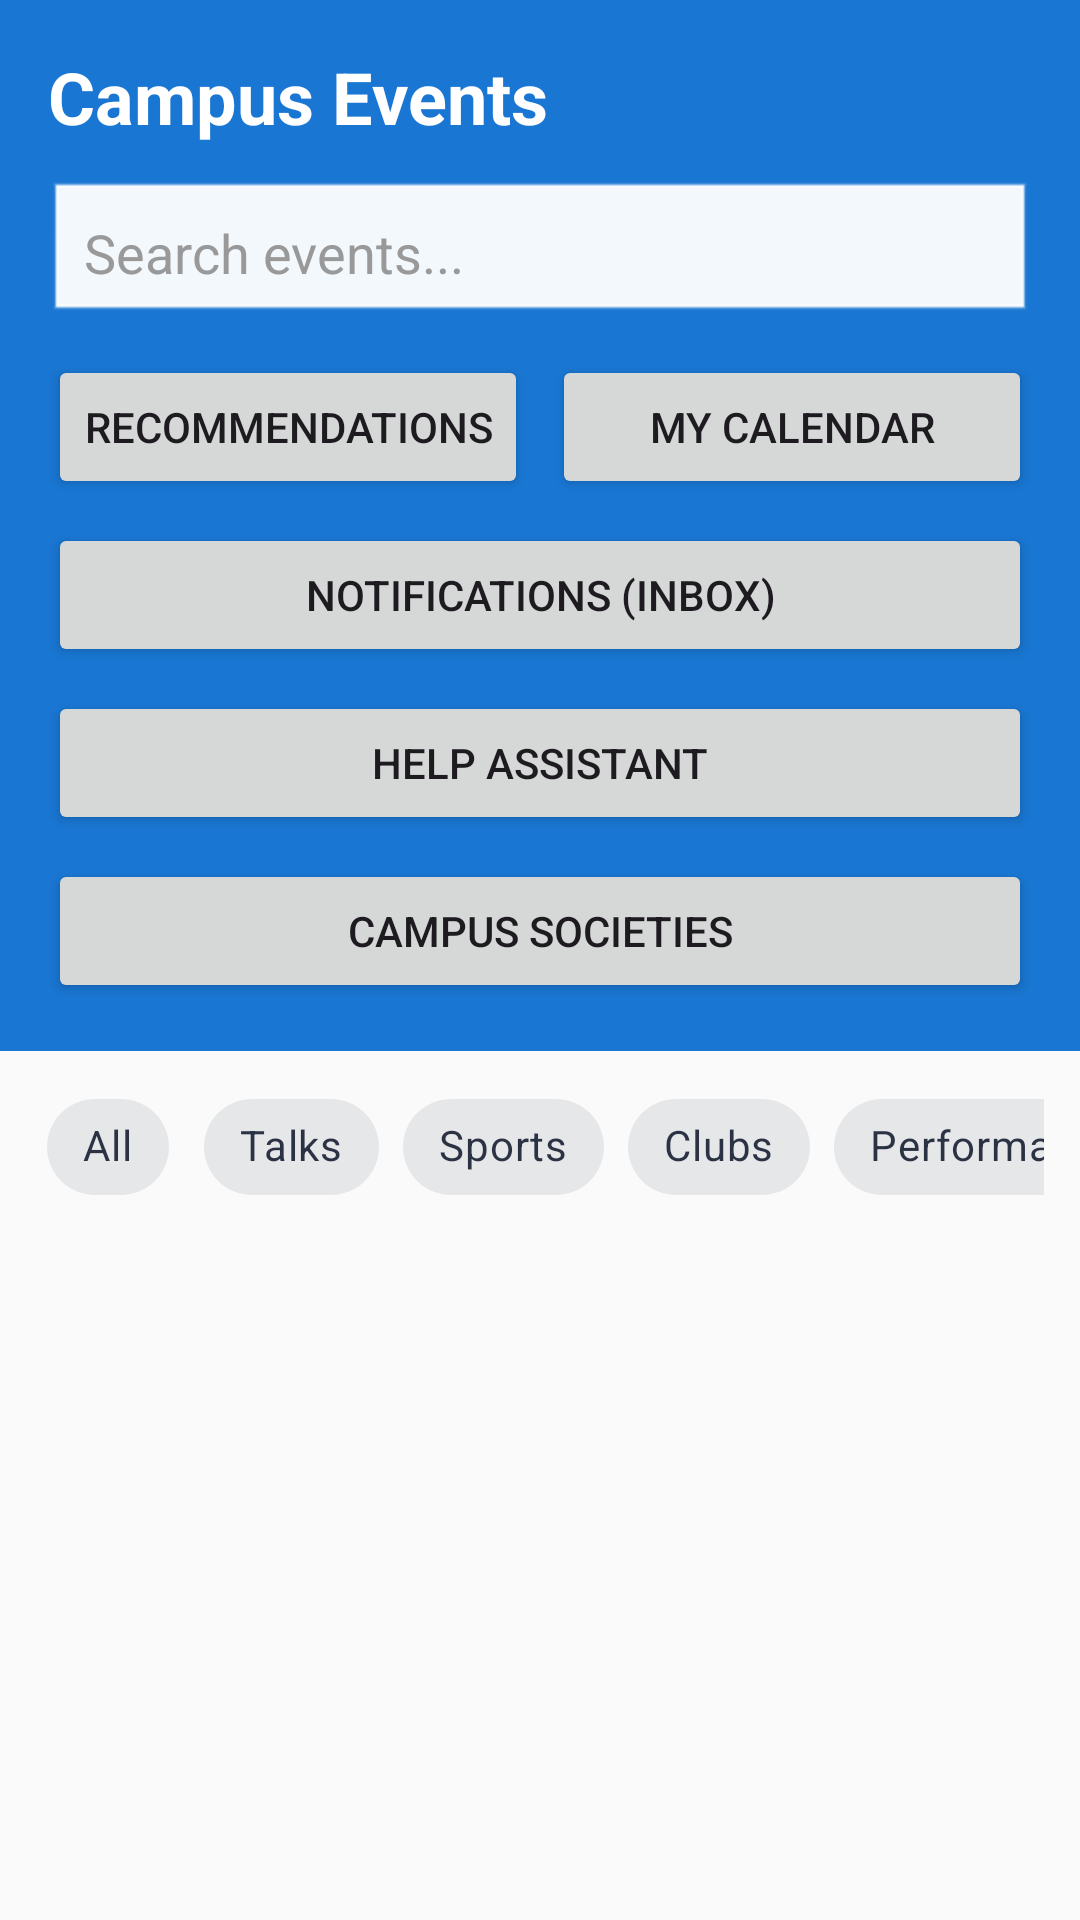

This screen was rendered from an Android layout file. Write that file and the resources it references.
<!-- AndroidManifest.xml: application theme Theme.CampusEventsTest -->
<!-- res/layout/activity_event_list.xml -->
<?xml version="1.0" encoding="utf-8"?>
<LinearLayout xmlns:android="http://schemas.android.com/apk/res/android"
    xmlns:app="http://schemas.android.com/apk/res-auto"
    android:layout_width="match_parent"
    android:layout_height="match_parent"
    android:orientation="vertical"
    android:background="#FAFAFA">

    
    <LinearLayout
        android:layout_width="match_parent"
        android:layout_height="wrap_content"
        android:orientation="vertical"
        android:padding="16dp"
        android:background="#1976D2">

        <TextView
            android:layout_width="wrap_content"
            android:layout_height="wrap_content"
            android:text="Campus Events"
            android:textSize="24sp"
            android:textStyle="bold"
            android:textColor="#FFFFFF"
            android:layout_marginBottom="12dp" />

        
        <EditText
            android:id="@+id/search_bar"
            android:layout_width="match_parent"
            android:layout_height="48dp"
            android:hint="Search events..."
            android:inputType="text"
            android:padding="12dp"
            android:background="@android:drawable/edit_text"
            android:backgroundTint="#FFFFFF"
            android:textColor="#333333"
            android:textColorHint="#999999" />

        <LinearLayout
            android:layout_width="match_parent"
            android:layout_height="wrap_content"
            android:orientation="horizontal"
            android:layout_marginTop="10dp">

            <Button
                android:id="@+id/recommendations_button"
                android:layout_width="0dp"
                android:layout_height="wrap_content"
                android:layout_weight="1"
                android:text="Recommendations" />

            <Button
                android:id="@+id/my_calendar_button"
                android:layout_width="0dp"
                android:layout_height="wrap_content"
                android:layout_weight="1"
                android:layout_marginStart="8dp"
                android:text="My Calendar" />
        </LinearLayout>

        <Button
            android:id="@+id/notifications_inbox_button"
            android:layout_width="match_parent"
            android:layout_height="wrap_content"
            android:layout_marginTop="8dp"
            android:text="Notifications (Inbox)" />

        <Button
            android:id="@+id/help_assistant_button"
            android:layout_width="match_parent"
            android:layout_height="wrap_content"
            android:layout_marginTop="8dp"
            android:text="Help Assistant" />

        <Button
            android:id="@+id/campus_societies_button"
            android:layout_width="match_parent"
            android:layout_height="wrap_content"
            android:layout_marginTop="8dp"
            android:text="@string/campus_societies_button" />

    </LinearLayout>

    
    <HorizontalScrollView
        android:layout_width="match_parent"
        android:layout_height="wrap_content"
        android:scrollbars="none"
        android:paddingStart="12dp"
        android:paddingEnd="12dp"
        android:paddingTop="8dp"
        android:paddingBottom="8dp">

        <com.google.android.material.chip.ChipGroup
            android:id="@+id/category_chips"
            android:layout_width="wrap_content"
            android:layout_height="wrap_content"
            app:singleSelection="true"
            app:selectionRequired="false">

            <com.google.android.material.chip.Chip
                android:id="@+id/chip_all"
                android:layout_width="wrap_content"
                android:layout_height="wrap_content"
                android:text="All"
                style="@style/Widget.MaterialComponents.Chip.Choice" />

            <com.google.android.material.chip.Chip
                android:id="@+id/chip_talks"
                android:layout_width="wrap_content"
                android:layout_height="wrap_content"
                android:text="Talks"
                style="@style/Widget.MaterialComponents.Chip.Choice" />

            <com.google.android.material.chip.Chip
                android:id="@+id/chip_sports"
                android:layout_width="wrap_content"
                android:layout_height="wrap_content"
                android:text="Sports"
                style="@style/Widget.MaterialComponents.Chip.Choice" />

            <com.google.android.material.chip.Chip
                android:id="@+id/chip_clubs"
                android:layout_width="wrap_content"
                android:layout_height="wrap_content"
                android:text="Clubs"
                style="@style/Widget.MaterialComponents.Chip.Choice" />

            <com.google.android.material.chip.Chip
                android:id="@+id/chip_performances"
                android:layout_width="wrap_content"
                android:layout_height="wrap_content"
                android:text="Performances"
                style="@style/Widget.MaterialComponents.Chip.Choice" />

        </com.google.android.material.chip.ChipGroup>

    </HorizontalScrollView>

    
    <ProgressBar
        android:id="@+id/loading_bar"
        android:layout_width="wrap_content"
        android:layout_height="wrap_content"
        android:layout_gravity="center"
        android:layout_marginTop="32dp"
        android:visibility="gone" />

    
    <TextView
        android:id="@+id/empty_state_text"
        android:layout_width="match_parent"
        android:layout_height="wrap_content"
        android:layout_marginTop="24dp"
        android:gravity="center"
        android:paddingStart="24dp"
        android:paddingEnd="24dp"
        android:text="No live events yet. Ask an organizer to create one."
        android:textColor="#666666"
        android:textSize="14sp"
        android:visibility="gone" />

    
    <androidx.recyclerview.widget.RecyclerView
        android:id="@+id/events_recycler_view"
        android:layout_width="match_parent"
        android:layout_height="0dp"
        android:layout_weight="1"
        android:padding="8dp"
        android:clipToPadding="false" />

</LinearLayout>
<!-- resources referenced by this layout -->
<resources>
  <string name="campus_societies_button">Campus Societies</string>
  <style name="Theme.CampusEventsTest" parent="Base.Theme.CampusEventsTest" />
  <style name="Base.Theme.CampusEventsTest" parent="Theme.Material3.DayNight.NoActionBar">
          <item name="colorPrimary">@color/campus_primary_light</item>
          <item name="colorOnPrimary">@color/campus_on_primary_light</item>
          <item name="colorPrimaryContainer">@color/campus_primary_container_light</item>
          <item name="colorOnPrimaryContainer">@color/campus_on_primary_container_light</item>
          <item name="colorSecondary">@color/campus_accent</item>
          <item name="colorOnSecondary">@color/campus_on_primary</item>
          <item name="colorSurface">@color/campus_surface</item>
          <item name="colorOnSurface">@color/campus_on_surface</item>
          <item name="colorSurfaceVariant">@color/campus_surface_variant</item>
          <item name="colorOnSurfaceVariant">@color/campus_on_surface_secondary</item>
          <item name="android:colorBackground">@color/campus_background</item>
          <item name="colorOutline">@color/campus_divider_strong</item>
          <item name="colorError">@color/campus_error</item>
          <item name="colorOnError">@color/campus_on_primary</item>
      </style>
  <color name="campus_primary_light">@color/campus_accent</color>
  <color name="campus_on_primary_light">#FFFFFF</color>
  <color name="campus_primary_container_light">@color/campus_accent_container</color>
  <color name="campus_on_primary_container_light">@color/campus_on_accent_container</color>
  <color name="campus_accent">#4F46E5</color>
  <color name="campus_on_primary">#FFFFFF</color>
  <color name="campus_surface">#FFFFFF</color>
  <color name="campus_on_surface">#0F172A</color>
  <color name="campus_surface_variant">@color/campus_canvas</color>
  <color name="campus_on_surface_secondary">#64748B</color>
  <color name="campus_background">@color/campus_canvas</color>
  <color name="campus_divider_strong">#CBD5E1</color>
  <color name="campus_error">#DC2626</color>
  <color name="campus_accent_container">#EEF2FF</color>
  <color name="campus_on_accent_container">#312E81</color>
  <color name="campus_canvas">#F8FAFC</color>
</resources>
